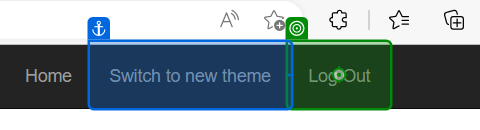
Task: Robotic Enterprise Framework
Workflow: ACME_Logout

Step 1: click on the link 'Log Out' in window 'ACME System 1 - Dashboard' (msedge.exe)
